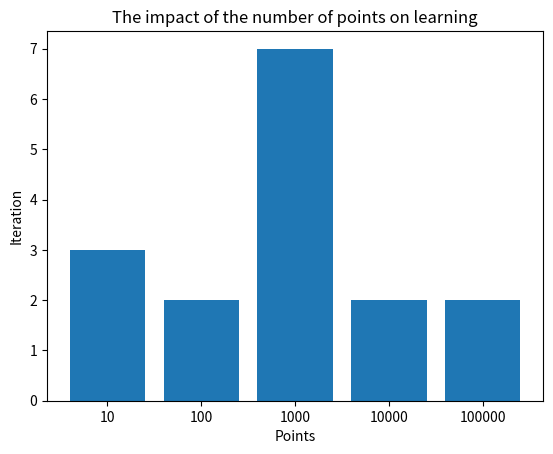

Here is the Python script that generated this plot:
import random
import matplotlib.pyplot as plt
import numpy as np
from matplotlib.patches import Rectangle


class Point():
    def __init__(self, x, y, label):
        self.x = x
        self.y = y
        self.label = label

    def get_x(self):
        return self.x

    def get_y(self):
        return self.y

    def get_label(self):
        return self.label


class Perceptron():
    def __init__(self):
        self.W_x = random.uniform(0, 1.0)
        self.W_y = random.uniform(0, 1.0)
        self.W_b = random.uniform(0, 1.0)

    def train(self, collection, adaptive=1):
        solutions = 0
        for point in collection:
            a = self.W_x * point.x + self.W_y * \
                point.y + self.W_b

            #e_i = t_i - y_i
            error = point.get_label() - self.activation(a)
            if error == 0.0:
                solutions += 1
            else:
                self.W_x += error * point.x * adaptive
                self.W_y += error * point.y * adaptive
                self.W_b = self.W_b + error

        return solutions/len(collection)*100

    def test(self, collection, adaptive=0):
        solutions = 0
        for point in collection:
            a = self.W_x * point.x + self.W_y * \
                point.y + self.W_b
            error = point.get_label() - self.activation(a)
            if error == 0.0:
                solutions += 1

        return solutions/len(collection)*100

    def activation(self, a):
        if(a >= 0):
            return 1
        else:
            return 0


def randPoint(range):
    x = random.randint(range[0], range[1])
    y = random.randint(range[0], range[1])
    label = 0
    if(x <= y):
        label = 1
    return Point(x, y, label)


def learn(iterations, amount_of_points, debug=False):
    points_range = (-50, 50)
    points = []
    training = []
    testing = []
    for i in range(0, amount_of_points):
        points.append(randPoint(points_range))

    cut = int(0.8 * len(points))  # 80% of the list
    random.shuffle(points)
    training = points[:cut]  # first 80% of shuffled list
    testing = points[cut:]  # last 20% of shuffled list

    percept = Perceptron()
    trained_iter = None
    for i in range(1, iterations+1):
        train_output = percept.train(training, adaptive=0.25*(1/i))
        #train_output = percept.train(training)
        test_output = percept.test(testing)
        if debug:
            print("Epoch {:2d} Efficiency training {:3.2f}'%' Efficiency tests {:.2f}%".format(
                i, train_output, test_output))
        if not debug and train_output == 100:
            trained_iter = i
            break
    if trained_iter is None:
        trained_iter = iterations+1
    return trained_iter


def drawPlot():
    tmp = []
    for i in range(1, 6):
        tmp.append(learn(25, pow(10, i)))
    # chart

    x = np.arange(5)
    labels = (10, 100, 1000, 10000, 100000)
    fig, ax = plt.subplots()
    plt.title(
        "The impact of the number of points on learning")
    # (iteration=iteration in which 100 '%' efficiency was achieved)
    plt.bar(x, tmp)
    plt.xticks(x, labels)

    plt.xlabel('Points')
    plt.ylabel('Iteration')
    # the perceptron is the worst at 100 points, more points give
    # faster results and is more stable, with fewer points it heavily depends
    # on what points will be drawn
    plt.show()


if __name__ == "__main__":
    # function x = y
    learn(25, 100, debug=True)
    drawPlot()
